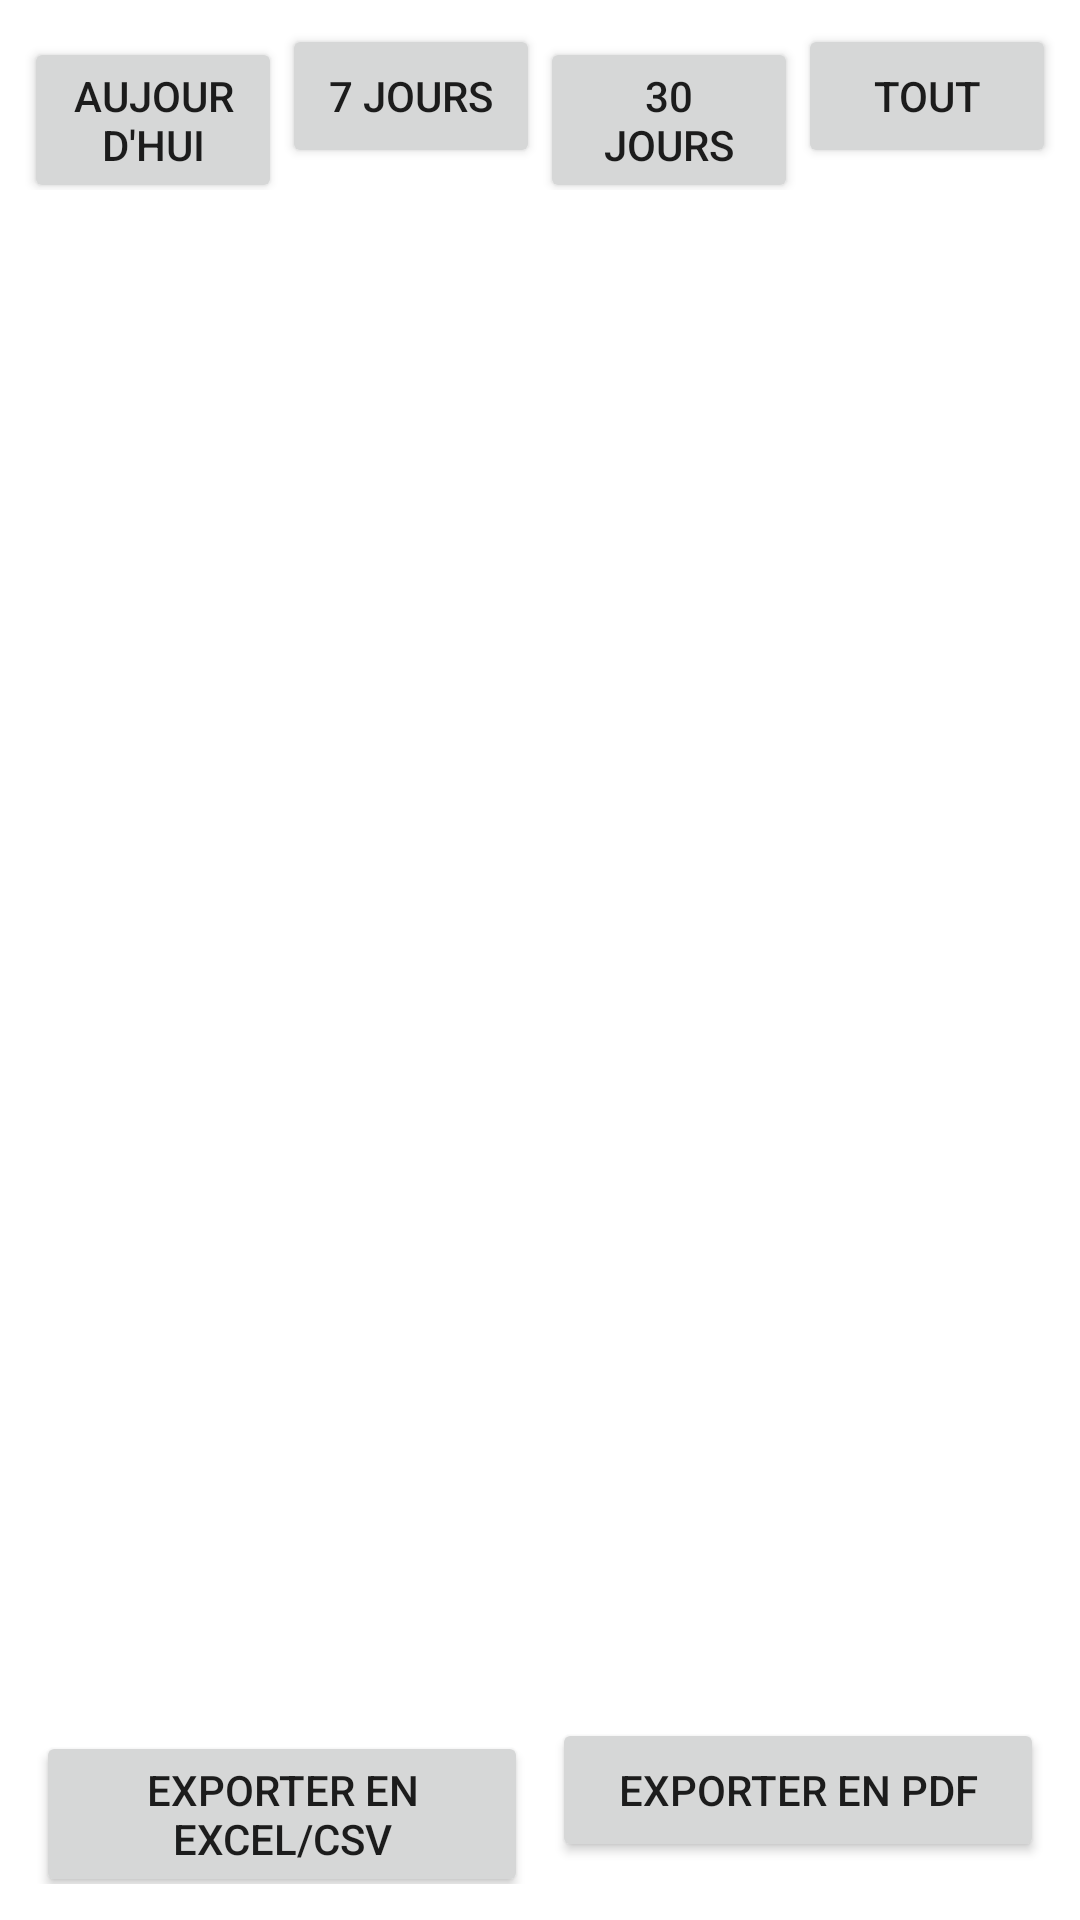

Here is an Android app screen rendered from its layout file. Give the layout XML and the strings, colors and styles it references.
<!-- AndroidManifest.xml: application theme Theme.ShukraPOS -->
<!-- res/layout/fragment_reports.xml -->
<?xml version="1.0" encoding="utf-8"?>
<LinearLayout xmlns:android="http://schemas.android.com/apk/res/android"
    android:layout_width="match_parent"
    android:layout_height="match_parent"
    android:orientation="vertical">

    <LinearLayout
        android:layout_width="match_parent"
        android:layout_height="wrap_content"
        android:orientation="horizontal"
        android:padding="8dp">

        <Button
            android:id="@+id/periodTodayButton"
            style="?android:attr/buttonStyleSmall"
            android:layout_width="0dp"
            android:layout_height="wrap_content"
            android:layout_weight="1"
            android:text="@string/period_today" />

        <Button
            android:id="@+id/periodWeekButton"
            style="?android:attr/buttonStyleSmall"
            android:layout_width="0dp"
            android:layout_height="wrap_content"
            android:layout_weight="1"
            android:text="@string/period_week" />

        <Button
            android:id="@+id/periodMonthButton"
            style="?android:attr/buttonStyleSmall"
            android:layout_width="0dp"
            android:layout_height="wrap_content"
            android:layout_weight="1"
            android:text="@string/period_month" />

        <Button
            android:id="@+id/periodAllButton"
            style="?android:attr/buttonStyleSmall"
            android:layout_width="0dp"
            android:layout_height="wrap_content"
            android:layout_weight="1"
            android:text="@string/period_all" />
    </LinearLayout>

    <TextView
        android:id="@+id/summaryTotal"
        android:layout_width="match_parent"
        android:layout_height="wrap_content"
        android:textStyle="bold"
        android:textSize="18sp"
        android:paddingStart="16dp"
        android:paddingEnd="16dp" />

    <TextView
        android:id="@+id/summaryCount"
        android:layout_width="match_parent"
        android:layout_height="wrap_content"
        android:textSize="13sp"
        android:paddingStart="16dp"
        android:paddingEnd="16dp" />

    <TextView
        android:id="@+id/summaryMargin"
        android:layout_width="match_parent"
        android:layout_height="wrap_content"
        android:textSize="13sp"
        android:textColor="#2E7D32"
        android:paddingStart="16dp"
        android:paddingEnd="16dp"
        android:visibility="gone" />

    <TextView
        android:id="@+id/summaryPaymentBreakdown"
        android:layout_width="match_parent"
        android:layout_height="wrap_content"
        android:textSize="12sp"
        android:textColor="#999999"
        android:paddingStart="16dp"
        android:paddingEnd="16dp"
        android:paddingBottom="8dp"
        android:visibility="gone" />

    <androidx.recyclerview.widget.RecyclerView
        android:id="@+id/salesList"
        android:layout_width="match_parent"
        android:layout_height="0dp"
        android:layout_weight="1" />

    <LinearLayout
        android:layout_width="match_parent"
        android:layout_height="wrap_content"
        android:orientation="horizontal"
        android:padding="12dp">

        <Button
            android:id="@+id/exportCsvButton"
            android:layout_width="0dp"
            android:layout_height="wrap_content"
            android:layout_weight="1"
            android:text="@string/action_export_csv" />

        <Button
            android:id="@+id/exportPdfButton"
            android:layout_width="0dp"
            android:layout_height="wrap_content"
            android:layout_weight="1"
            android:layout_marginStart="8dp"
            android:text="@string/action_export_pdf" />
    </LinearLayout>

</LinearLayout>
<!-- resources referenced by this layout -->
<resources>
  <string name="action_export_csv">Exporter en Excel/CSV</string>
  <string name="action_export_pdf">Exporter en PDF</string>
  <string name="period_all">Tout</string>
  <string name="period_month">30 jours</string>
  <string name="period_today">Aujourd\'hui</string>
  <string name="period_week">7 jours</string>
  <style name="Theme.ShukraPOS" parent="Theme.MaterialComponents.DayNight.NoActionBar">
          <item name="colorPrimary">@color/brand_blue</item>
          <item name="colorPrimaryVariant">@color/brand_blue_dark</item>
          <item name="colorOnPrimary">@color/white</item>
          <item name="colorSecondary">@color/brand_blue</item>
          <item name="colorSecondaryVariant">@color/brand_blue_dark</item>
          <item name="colorOnSecondary">@color/white</item>
          <item name="android:statusBarColor" tools:targetApi="l">?attr/colorPrimaryVariant</item>
      </style>
  <color name="brand_blue">#2E6FF2</color>
  <color name="brand_blue_dark">#1B4FC4</color>
  <color name="white">#FFFFFFFF</color>
</resources>
